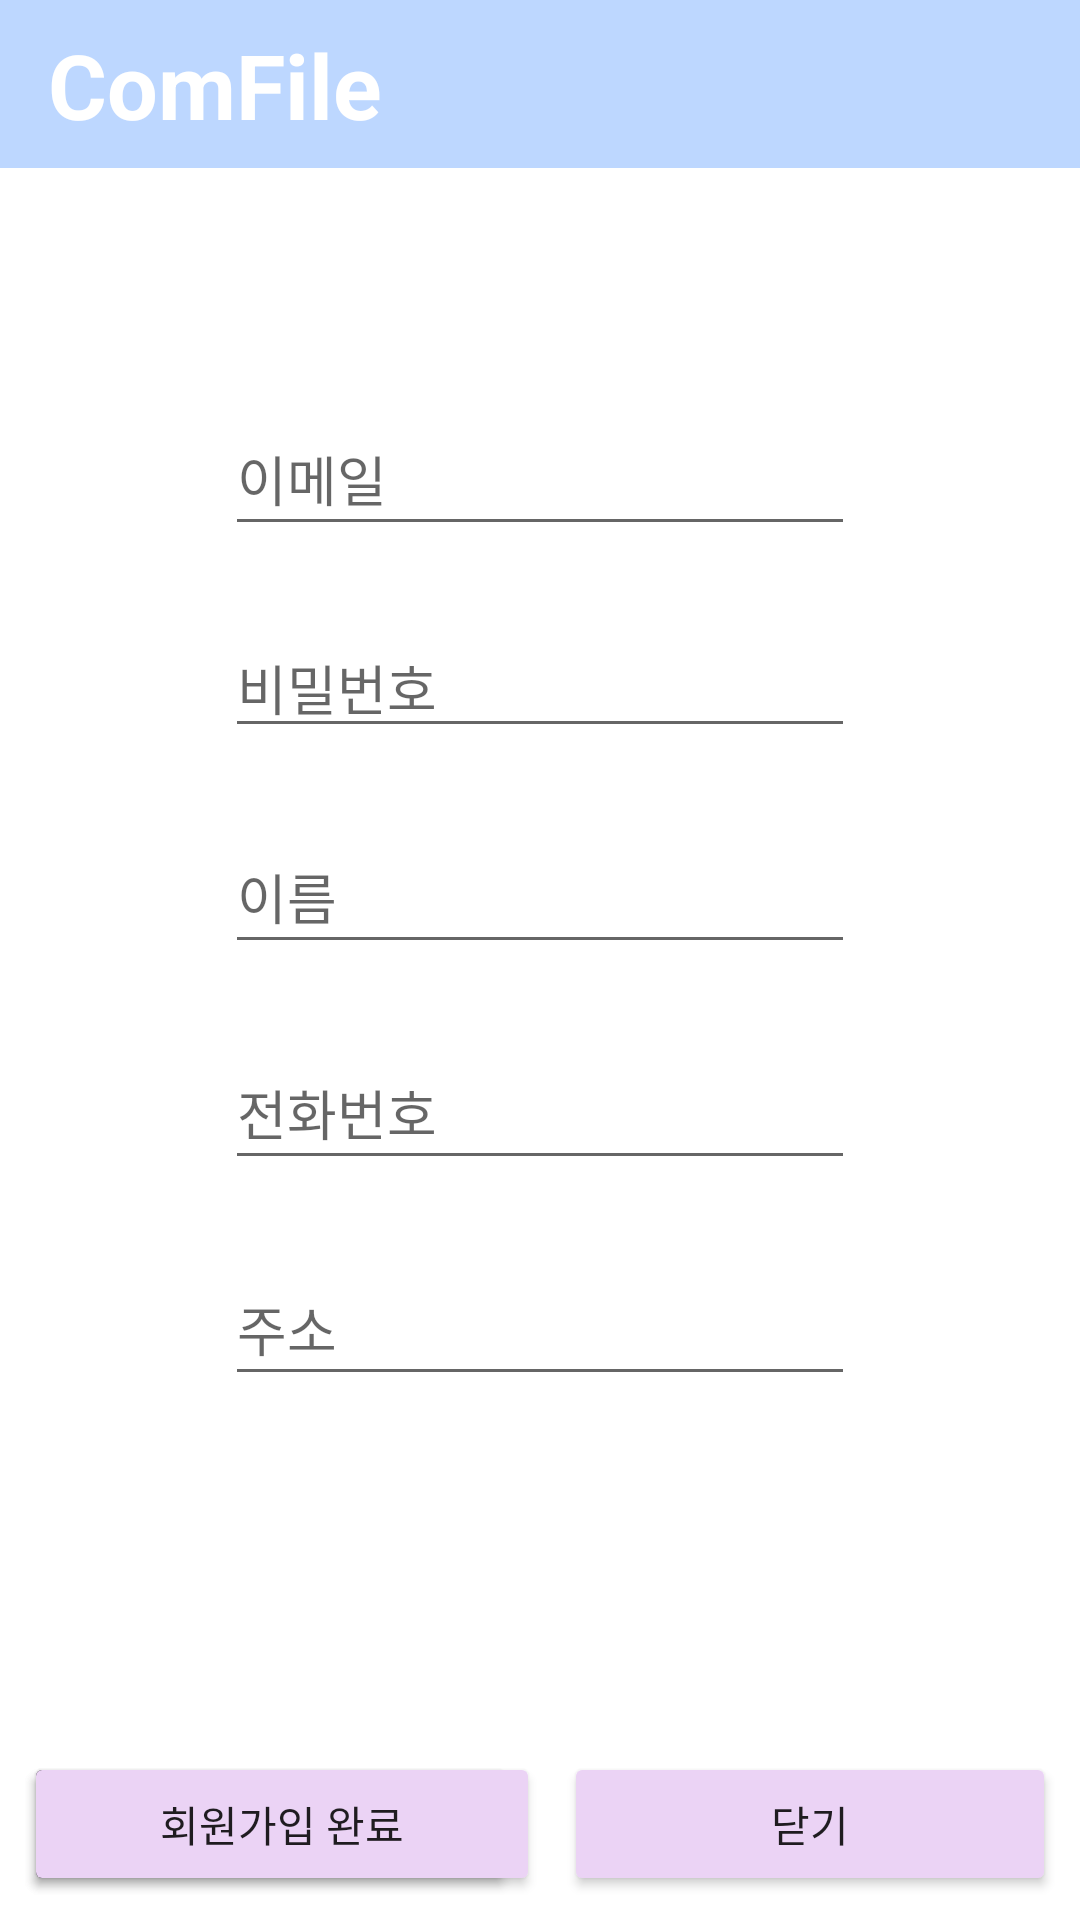

Layout XML and referenced resources for this Android screen:
<!-- AndroidManifest.xml: application theme Theme.Comfile -->
<!-- res/layout/activity_register.xml -->
<?xml version="1.0" encoding="utf-8"?>
<androidx.constraintlayout.widget.ConstraintLayout xmlns:android="http://schemas.android.com/apk/res/android"
    xmlns:app="http://schemas.android.com/apk/res-auto"
    xmlns:tools="http://schemas.android.com/tools"
    android:layout_width="match_parent"
    android:layout_height="match_parent"
    tools:context=".User.RegisterActivity">

    <androidx.constraintlayout.widget.ConstraintLayout
        android:id="@+id/toolbar_layout"
        android:layout_width="match_parent"
        android:layout_height="0dp"
        app:layout_constraintEnd_toEndOf="parent"
        app:layout_constraintStart_toStartOf="parent"
        app:layout_constraintTop_toTopOf="parent">

        <androidx.appcompat.widget.Toolbar
            android:id="@+id/communityToolbar"
            android:layout_width="match_parent"
            android:layout_height="match_parent"
            android:background="@color/연하늘"
            android:minHeight="?attr/actionBarSize"
            android:theme="?attr/actionBarTheme"
            app:layout_constraintBottom_toBottomOf="parent"
            app:layout_constraintEnd_toEndOf="parent"
            app:layout_constraintStart_toStartOf="parent"
            app:layout_constraintTop_toTopOf="parent"
            >

            <androidx.constraintlayout.widget.ConstraintLayout
                android:layout_width="match_parent"
                android:layout_height="match_parent"
                android:orientation="horizontal">

                <androidx.constraintlayout.widget.Guideline
                    android:id="@+id/toolbar_hg_10"
                    android:layout_width="wrap_content"
                    android:layout_height="wrap_content"
                    android:orientation="horizontal"
                    app:layout_constraintGuide_percent="0.15" />

                <androidx.constraintlayout.widget.Guideline
                    android:id="@+id/toolbar_hg_90"
                    android:layout_width="wrap_content"
                    android:layout_height="wrap_content"
                    android:orientation="horizontal"
                    app:layout_constraintGuide_percent="0.85" />

                <TextView
                    android:id="@+id/toolBarTitle"
                    android:layout_width="wrap_content"
                    android:layout_height="wrap_content"
                    android:text="ComFile"
                    android:textColor="#FFFFFF"
                    android:textSize="30dp"
                    android:textStyle="bold"
                    app:layout_constraintBottom_toBottomOf="parent"
                    app:layout_constraintStart_toStartOf="parent"
                    app:layout_constraintTop_toTopOf="parent" />

            </androidx.constraintlayout.widget.ConstraintLayout>
        </androidx.appcompat.widget.Toolbar>
    </androidx.constraintlayout.widget.ConstraintLayout>

    <EditText
        android:id="@+id/et_email"
        android:layout_width="wrap_content"
        android:layout_height="wrap_content"
        android:layout_marginStart="8dp"
        android:layout_marginTop="134dp"
        android:layout_marginEnd="8dp"
        android:ems="10"
        android:hint="이메일"
        android:inputType="textEmailAddress"
        android:minHeight="48dp"
        app:layout_constraintEnd_toEndOf="parent"
        app:layout_constraintStart_toStartOf="parent"
        app:layout_constraintTop_toTopOf="parent" />

    <EditText
        android:id="@+id/et_pwd"
        android:layout_width="wrap_content"
        android:layout_height="wrap_content"
        android:layout_marginTop="24dp"
        android:ems="10"
        android:hint="비밀번호"
        android:inputType="textPassword"
        app:layout_constraintEnd_toEndOf="@+id/et_email"
        app:layout_constraintStart_toStartOf="@+id/et_email"
        app:layout_constraintTop_toBottomOf="@+id/et_email"
        tools:ignore="TouchTargetSizeCheck" />

    <EditText
        android:id="@+id/edit_name"
        android:layout_width="wrap_content"
        android:layout_height="wrap_content"
        android:layout_marginTop="24dp"
        android:ems="10"
        android:hint="이름"
        android:inputType="textPersonName"
        android:minHeight="48dp"
        app:layout_constraintEnd_toEndOf="@+id/et_pwd"
        app:layout_constraintStart_toStartOf="@+id/et_pwd"
        app:layout_constraintTop_toBottomOf="@+id/et_pwd" />

    <EditText
        android:id="@+id/edit_PhoneNum"
        android:layout_width="wrap_content"
        android:layout_height="wrap_content"
        android:layout_marginTop="24dp"
        android:ems="10"
        android:hint="전화번호"
        android:inputType="phone"
        android:minHeight="48dp"
        app:layout_constraintEnd_toEndOf="@+id/edit_name"
        app:layout_constraintStart_toStartOf="@+id/edit_name"
        app:layout_constraintTop_toBottomOf="@+id/edit_name" />

    <EditText
        android:id="@+id/edit_Address"
        android:layout_width="wrap_content"
        android:layout_height="wrap_content"
        android:layout_marginTop="24dp"
        android:ems="10"
        android:hint="주소"
        android:inputType="textPersonName"
        android:minHeight="48dp"
        app:layout_constraintEnd_toEndOf="@+id/edit_PhoneNum"
        app:layout_constraintStart_toStartOf="@+id/edit_PhoneNum"
        app:layout_constraintTop_toBottomOf="@+id/edit_PhoneNum" />

    <Button
        android:id="@+id/btn_register"
        android:layout_width="0dp"
        android:layout_height="wrap_content"
        android:text="회원가입"
        android:layout_margin="8dp"
        android:backgroundTint="@color/black"
        app:layout_constraintBottom_toBottomOf="parent"
        app:layout_constraintStart_toStartOf="parent"
        app:layout_constraintEnd_toStartOf="@+id/btn_close" />

    <Button
        android:id="@+id/btn_register_complete"
        android:layout_width="0dp"
        android:layout_height="wrap_content"
        android:text="회원가입 완료"
        android:layout_margin="8dp"
        android:backgroundTint="@color/더연한분홍"
        app:layout_constraintBottom_toBottomOf="parent"
        app:layout_constraintStart_toStartOf="parent"
        app:layout_constraintEnd_toStartOf="@+id/btn_close" />

    <Button
        android:id="@+id/btn_close"
        android:layout_width="0dp"
        android:layout_height="wrap_content"
        android:text="닫기"
        android:layout_margin="8dp"
        android:backgroundTint="@color/더연한분홍"
        app:layout_constraintBottom_toBottomOf="parent"
        app:layout_constraintEnd_toEndOf="parent"
        app:layout_constraintStart_toEndOf="@id/btn_register" />

    
    
    
    
    
    
    
    
    
    
    



    
    
    
    
    
    
    
    
    
    


    
    
    
    
    
    
    
    
    
    
    
    

    
    
    
    
    
    
    
    
    
    
    
    
    

    
    
    
    
    
    
    
    
    
</androidx.constraintlayout.widget.ConstraintLayout>
<!-- resources referenced by this layout -->
<resources>
  <color name="black">#FF000000</color>
  <style name="Theme.Comfile" parent="Theme.MaterialComponents.DayNight.NoActionBar">
          
          <item name="colorPrimary">@color/purple_500</item>
          <item name="colorPrimaryVariant">@color/purple_700</item>
          <item name="colorOnPrimary">@color/white</item>
          
          <item name="colorSecondary">@color/teal_200</item>
          <item name="colorSecondaryVariant">@color/teal_700</item>
          <item name="colorOnSecondary">@color/black</item>
          
          <item name="android:statusBarColor" tools:targetApi="l">?attr/colorPrimaryVariant</item>
          
      </style>
  <color name="purple_500">#FF6200EE</color>
  <color name="purple_700">#FF3700B3</color>
  <color name="white">#FFFFFFFF</color>
  <color name="teal_200">#FF03DAC5</color>
  <color name="teal_700">#FF018786</color>
</resources>
